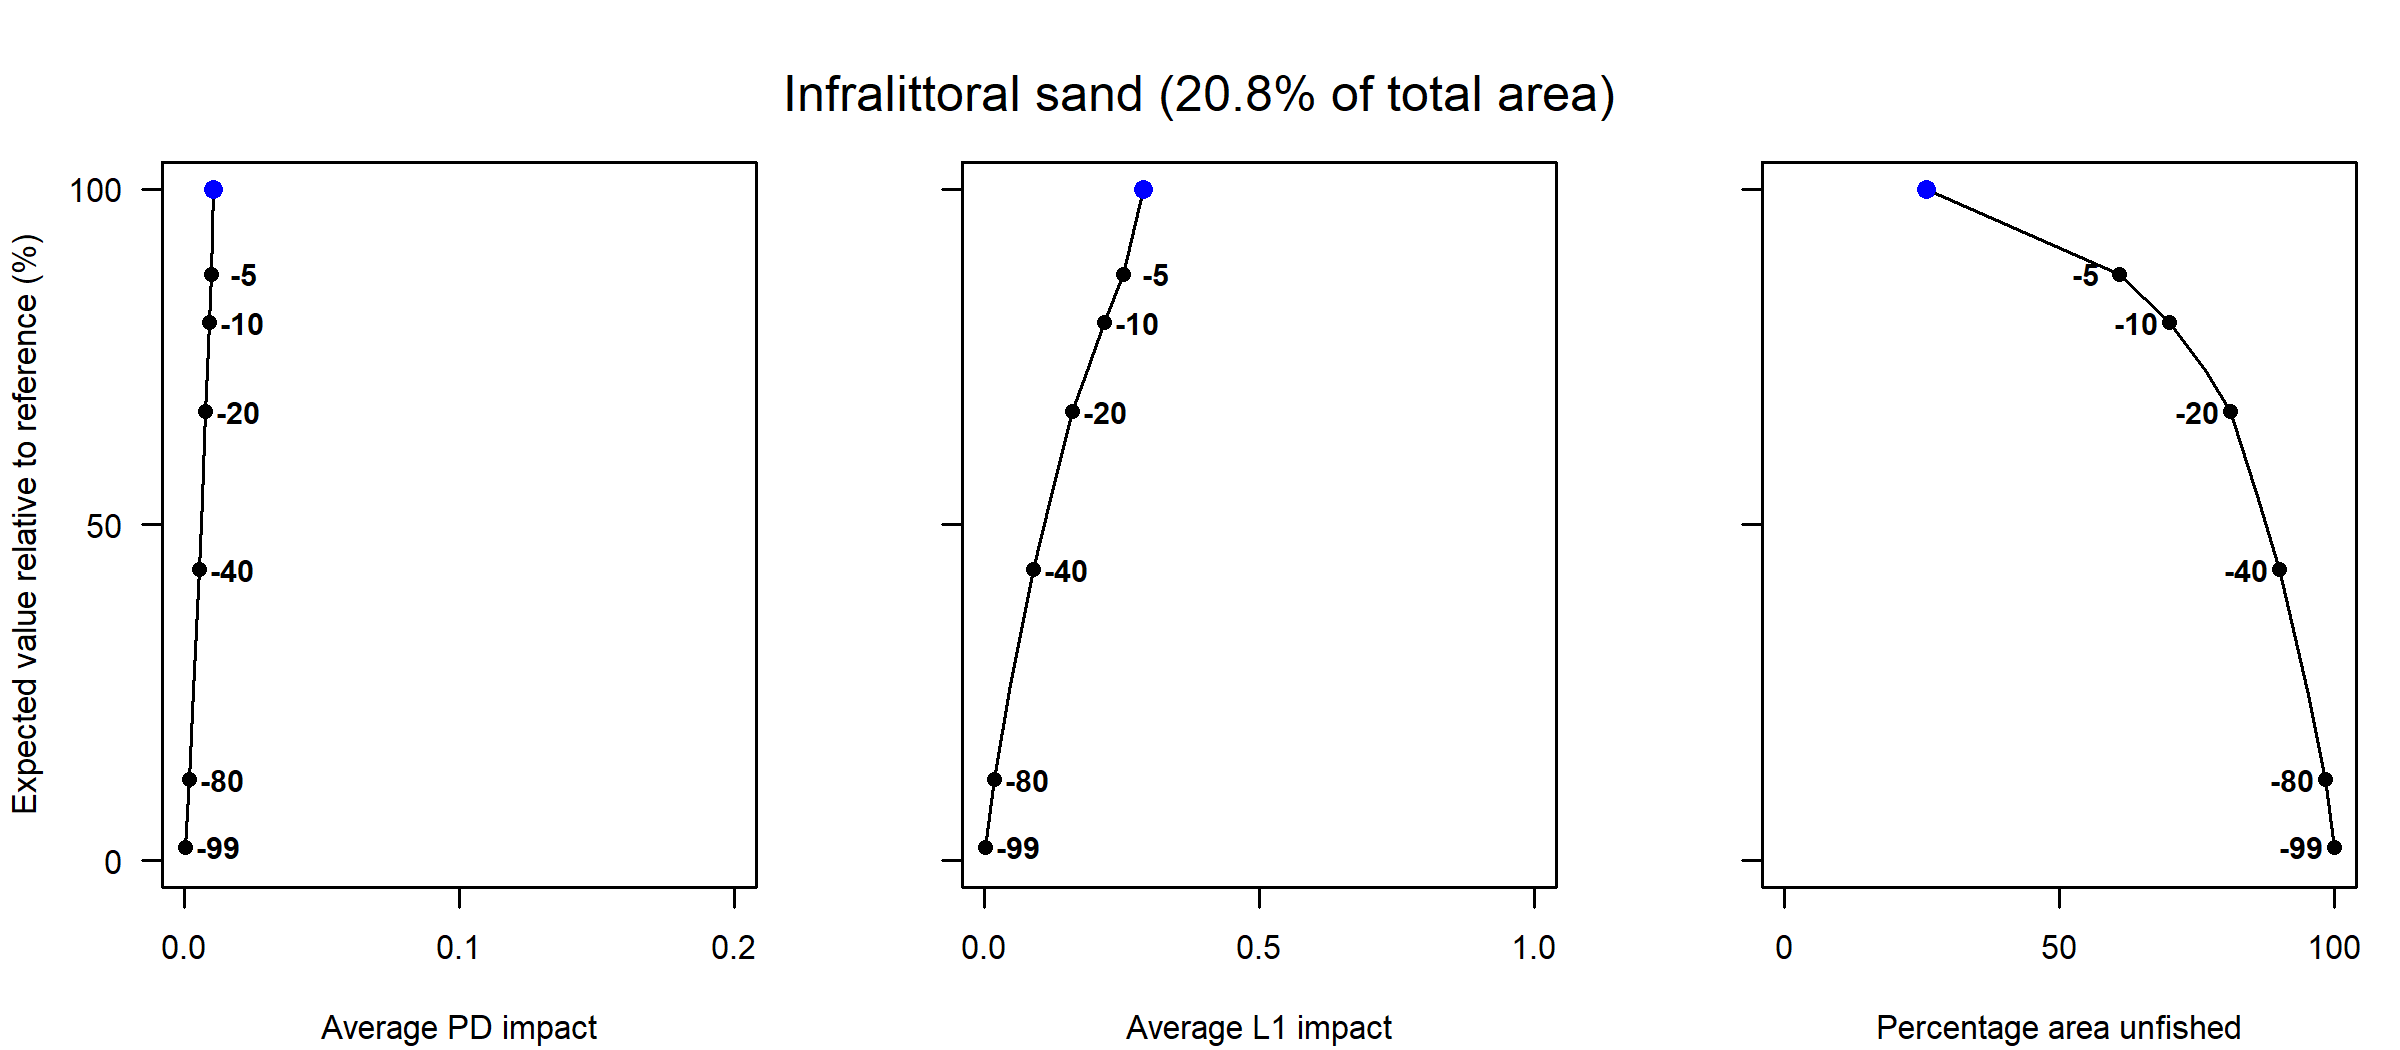

The table this chart was drawn from, first rows:
Effort reduction as a percentage, Average PD impact, Average L1 impact, Percentage area unfished, Percentage of total value, Percentage of total weight
0, 0.01, 0.29, 25.9, 100, 100
5, 0.01, 0.25, 61, 87.3, 86.81
10, 0.01, 0.22, 69.99, 80.1, 80.49
15, 0.01, 0.19, 76.53, 72.95, 73.58
20, 0.01, 0.16, 81.08, 66.89, 68.61
30, 0.01, 0.12, 86.25, 53.86, 53.08
40, 0.01, 0.09, 90.04, 43.37, 42.05
60, 0, 0.05, 95.19, 25.4, 24.39
80, 0, 0.02, 98.32, 12.04, 12.72
99, 0, 0, 100, 2.05, 2.99
